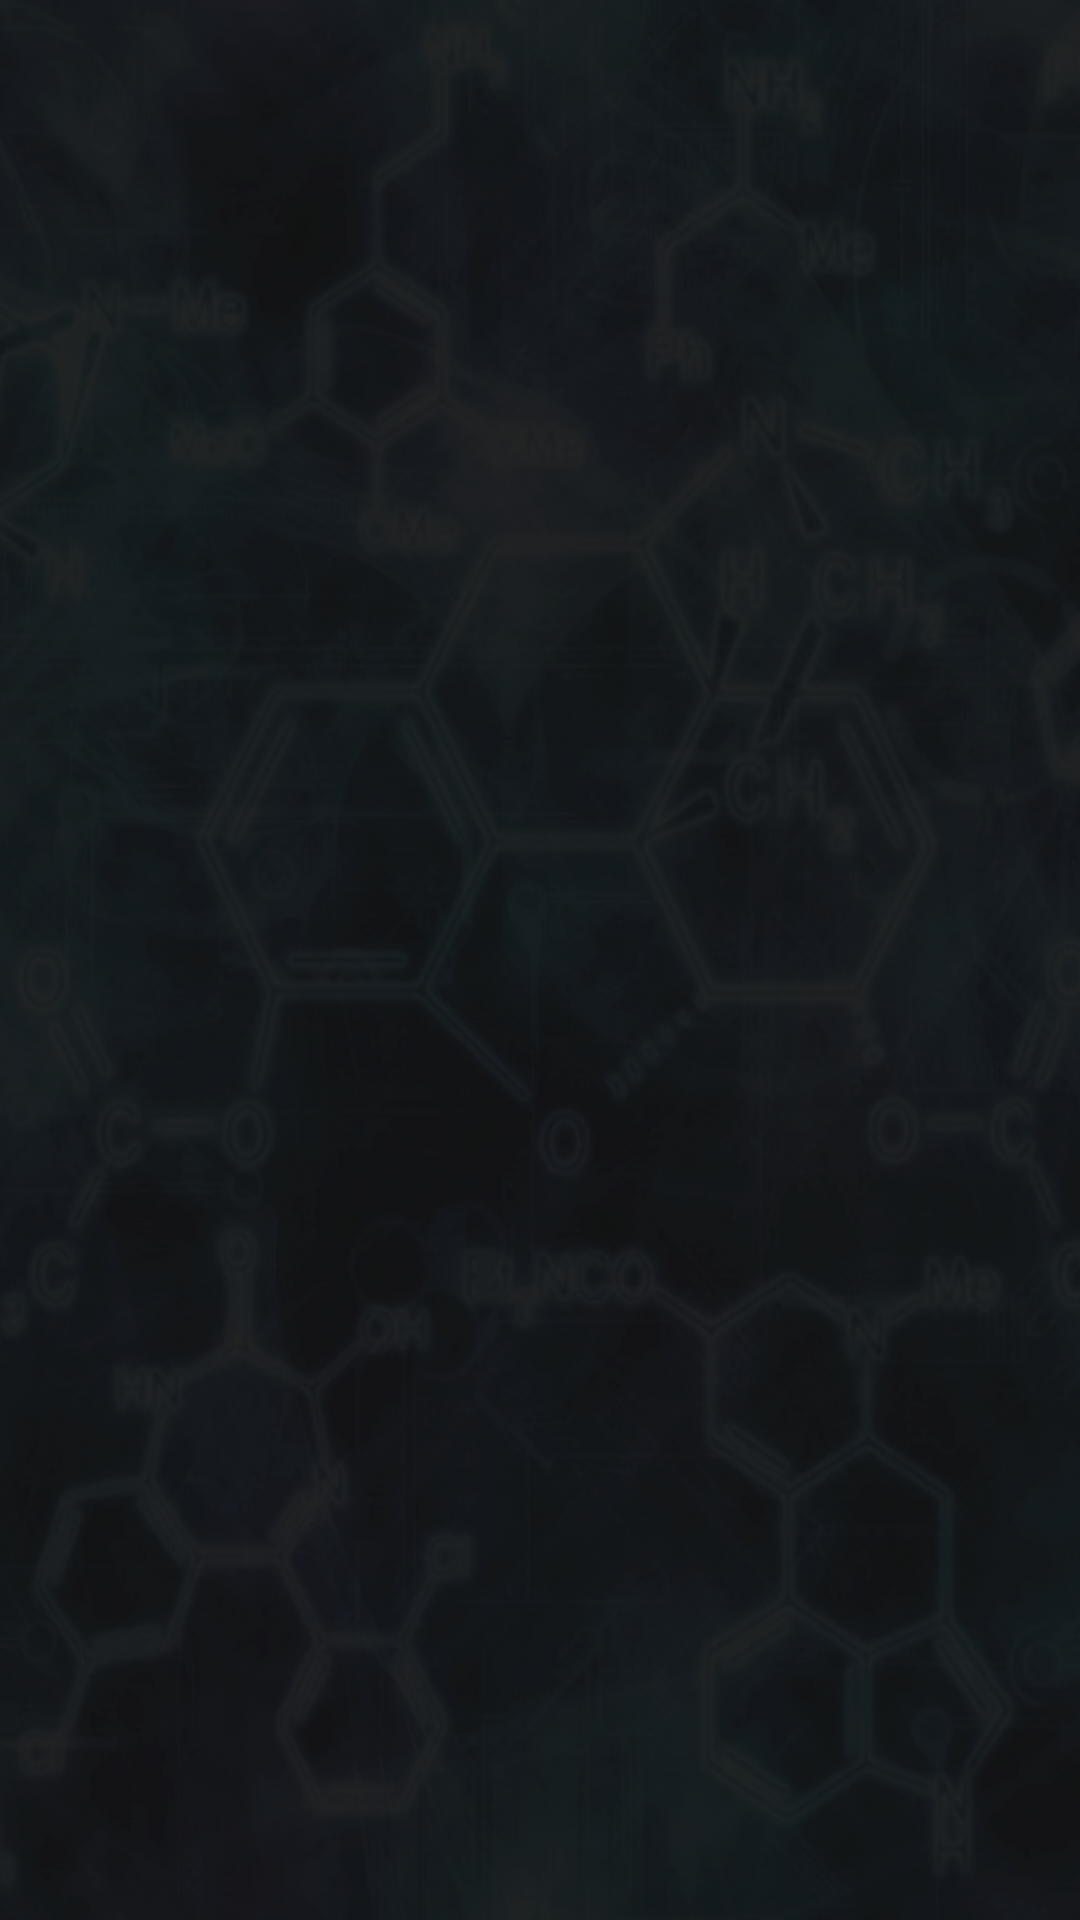

The Android layout XML behind this screen, and the referenced resources:
<!-- AndroidManifest.xml: application theme Theme.ChemistryQuiz -->
<!-- res/layout/fragment_gameslist.xml -->
<?xml version="1.0" encoding="utf-8"?>
<androidx.constraintlayout.widget.ConstraintLayout xmlns:android="http://schemas.android.com/apk/res/android"
    xmlns:app="http://schemas.android.com/apk/res-auto"
    xmlns:tools="http://schemas.android.com/tools"
    android:layout_width="match_parent"
    android:layout_height="match_parent"
    android:background="@drawable/back"
    android:scaleX="2"
    tools:context=".ui.fragments.GameListFragment">

    <androidx.recyclerview.widget.RecyclerView
        android:id="@+id/game_recycler"
        android:layout_width="wrap_content"
        android:scaleX="0.5"
        android:backgroundTint="@android:color/transparent"
        android:layout_height="match_parent"
        android:layout_gravity="center_horizontal"
        app:flow_horizontalBias="0.5"
        android:layout_marginBottom="60dp"
        app:layout_constraintBottom_toBottomOf="parent"
        app:layout_constraintEnd_toEndOf="parent"
        app:layout_constraintStart_toStartOf="parent"
        app:layout_constraintTop_toTopOf="parent" >

    </androidx.recyclerview.widget.RecyclerView>

    <ProgressBar
        android:id="@+id/progressBar"
        style="?android:attr/progressBarStyle"
        app:layout_constraintBottom_toBottomOf="parent"
        app:layout_constraintEnd_toEndOf="parent"
        app:layout_constraintStart_toStartOf="parent"
        app:layout_constraintTop_toTopOf="parent"
        android:layout_width="wrap_content"
        android:visibility="invisible"
        android:scaleX="0.5"
        android:layout_height="wrap_content" />

</androidx.constraintlayout.widget.ConstraintLayout>
<!-- resources referenced by this layout -->
<resources>
  <!-- drawable back: webp bitmap (drawable, 445652 bytes) -->
  <style name="Theme.ChemistryQuiz" parent="Theme.MaterialComponents.NoActionBar">
          <item name="android:textColor">@color/black</item>
          <item name="colorPrimary">@color/colorPrimary</item>
          <item name="colorPrimaryDark">@color/colorPrimaryDark</item>
          <item name="colorAccent">@color/colorAccent</item>
      </style>
  <color name="black">#FF000000</color>
  <!-- not gathered from this repository: default colours our renderer supplied (Android Studio template values) -->
  <color name="colorPrimary">#FF6200EE</color>
  <color name="colorPrimaryDark">#FF3700B3</color>
  <color name="colorAccent">#FF03DAC5</color>
</resources>
